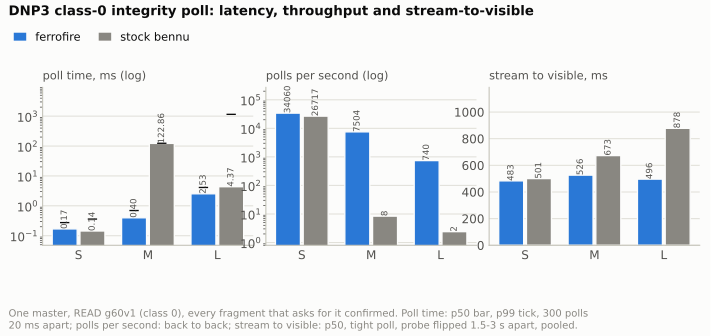

The data file committed next to this chart (first rows):
profile, device, reps, response bytes, poll p50 ms, p95 ms, p99 ms, back-to-back polls/s, cpu % while polling, idle RSS MB, stream RSS MB, idle cpu %, stream cpu %, stream-to-visible p50 ms, p95 ms, max ms, flips never seen
S, ferrofire, 3, 167, 0.169, 0.243, 0.275, 34 060, 40.4, 4, 5, 0.2, 0.2, 483, 974, 983, 0
S, stock bennu, 3, 167, 0.144, 0.288, 0.361, 26 717, 73.8, 8, 8, 0.2, 0.2, 501, 995, 999, 0
M, ferrofire, 3, 6 716, 0.399, 0.634, 0.697, 7 504, 60.2, 5, 6, 0.4, 2.8, 526, 937, 974, 0
M, stock bennu, 3, 6 716, 122.9, 123.8, 124.2, 8, 6.1, 12, 12, 0.4, 5.6, 673, 1 101, 1 201, 0
L, ferrofire, 3, 67 646, 2.527, 3.657, 4.118, 740, 56.0, 11, 14, 0.4, 5.0, 496, 982, 997, 0
L, stock bennu, 3, 67 646, 4.366, 85.8, 1150, 2, 8.7, 47, 47, 3.0, 7.8, 878, 2 760, 2 960, 0
